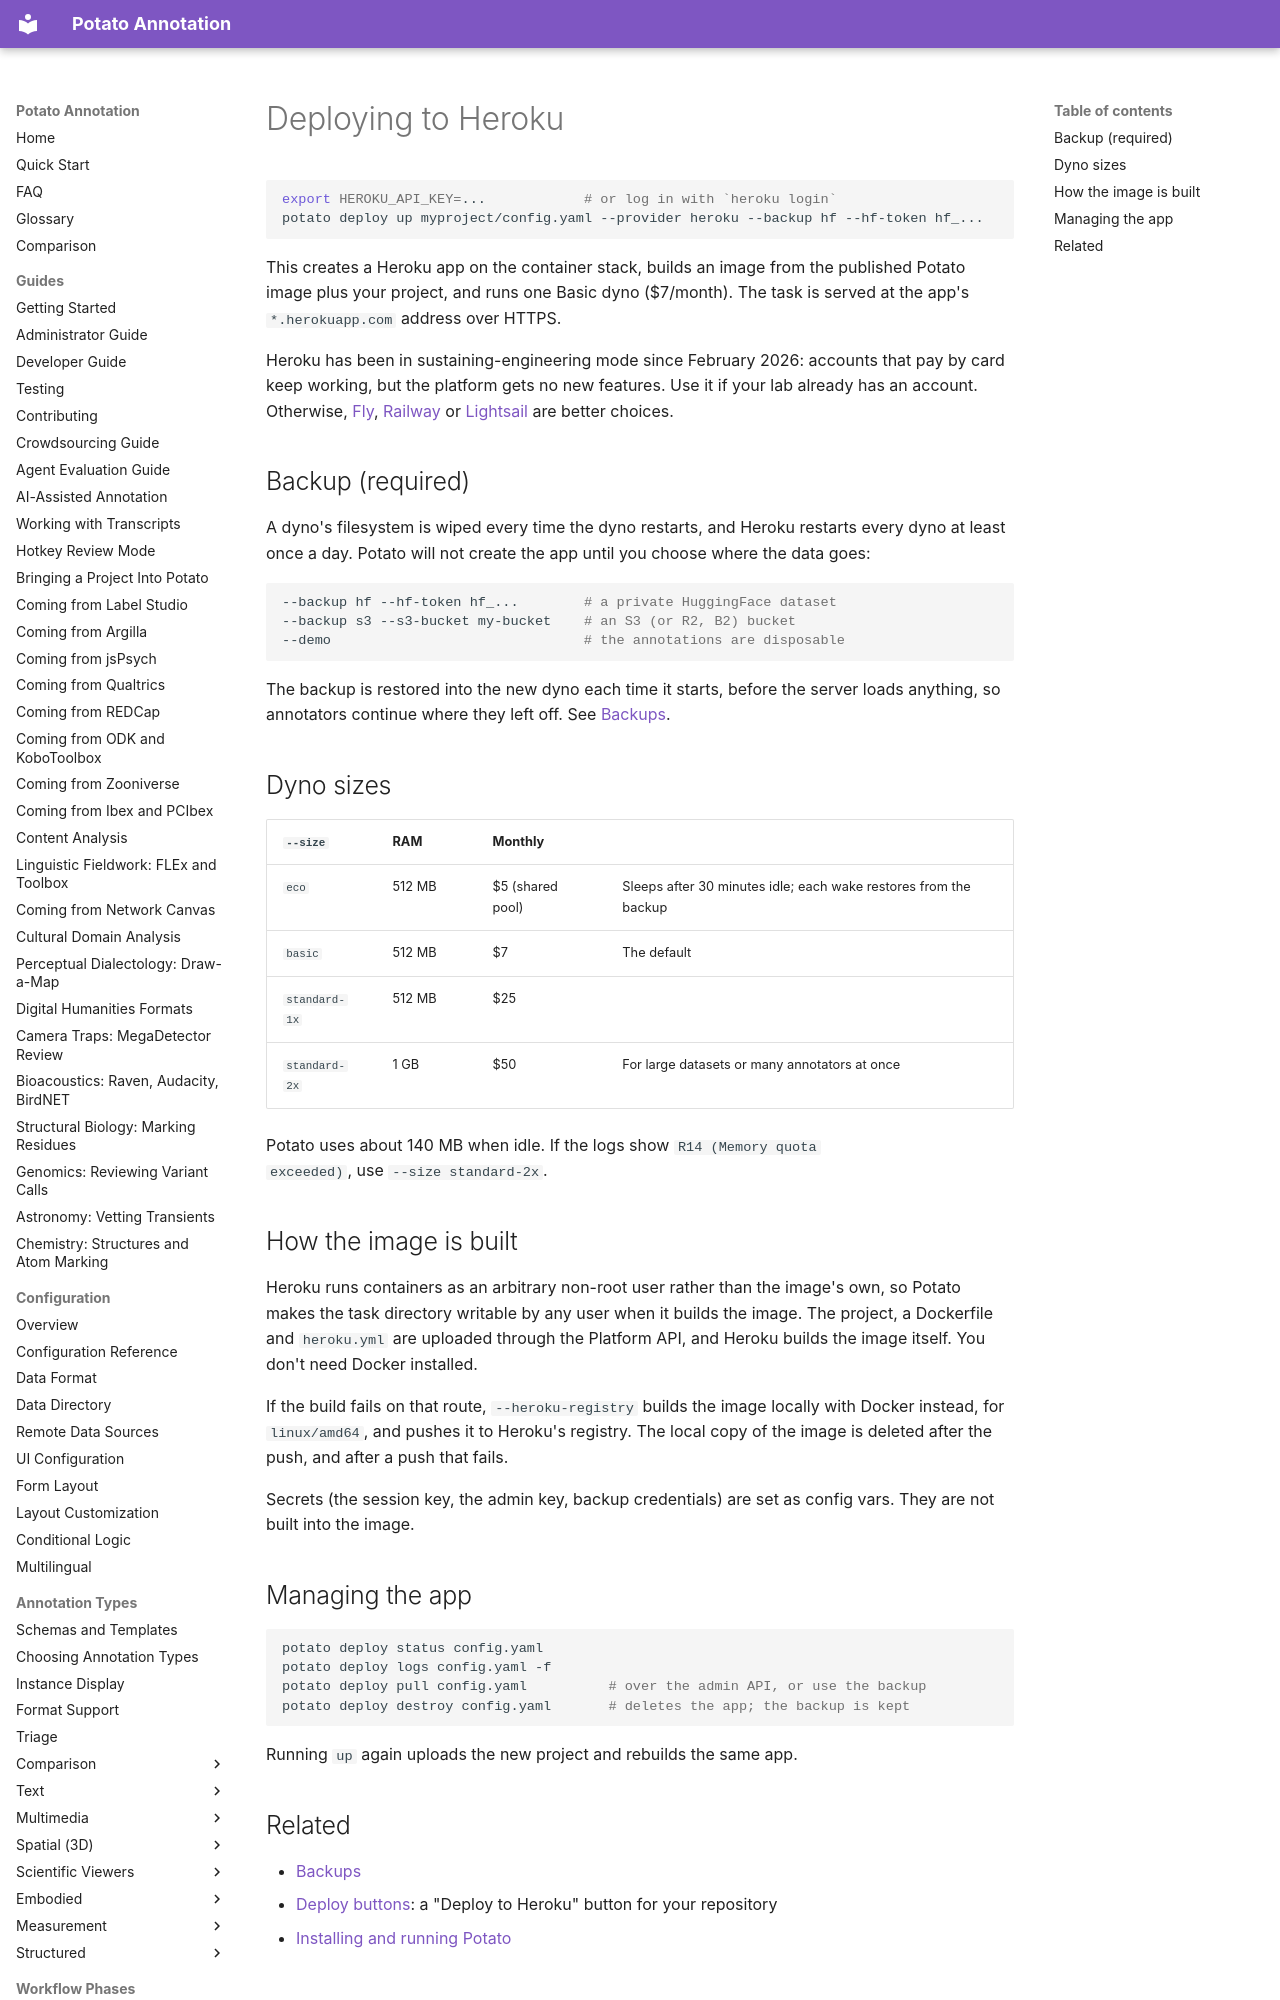

repository: davidjurgens/potato · page: deployment/deploy-heroku/index.html · generator: mkdocs

# Deploying to Heroku

```bash
export HEROKU_API_KEY=...            # or log in with `heroku login`
potato deploy up myproject/config.yaml --provider heroku --backup hf --hf-token hf_...
```

This creates a Heroku app on the container stack, builds an image from the
published Potato image plus your project, and runs one Basic dyno ($7/month).
The task is served at the app's `*.herokuapp.com` address over HTTPS.
